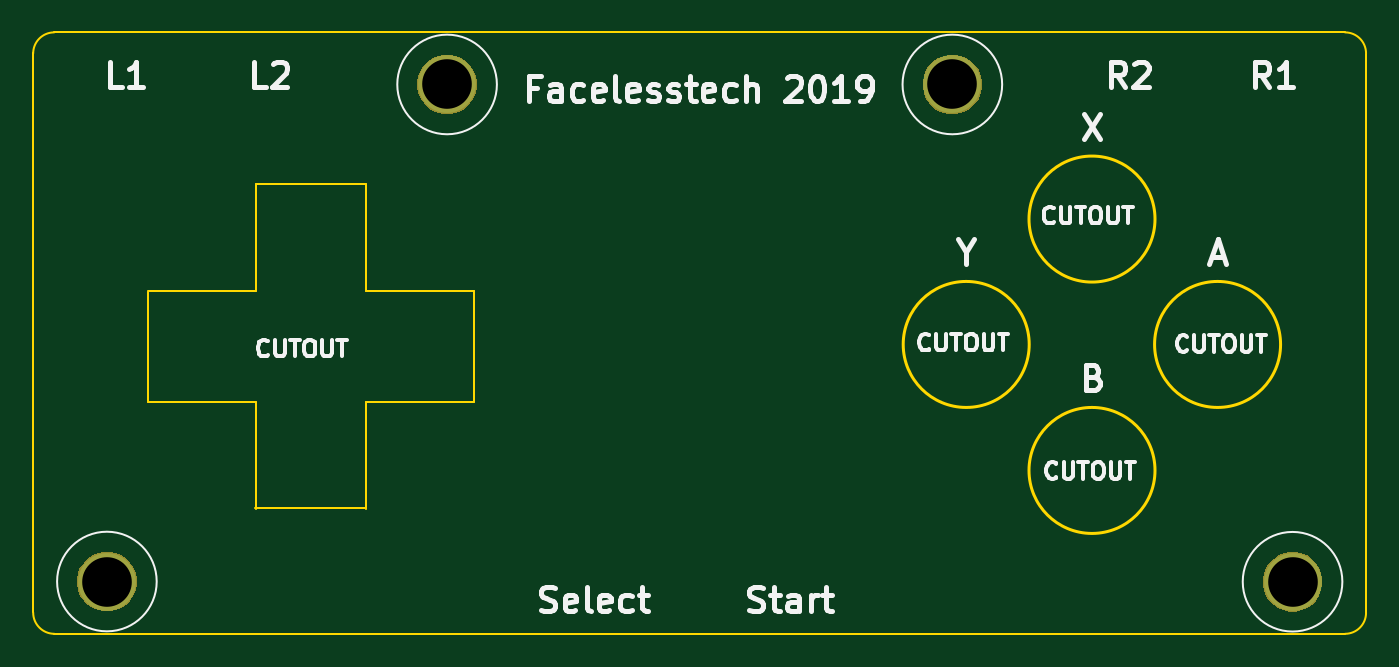
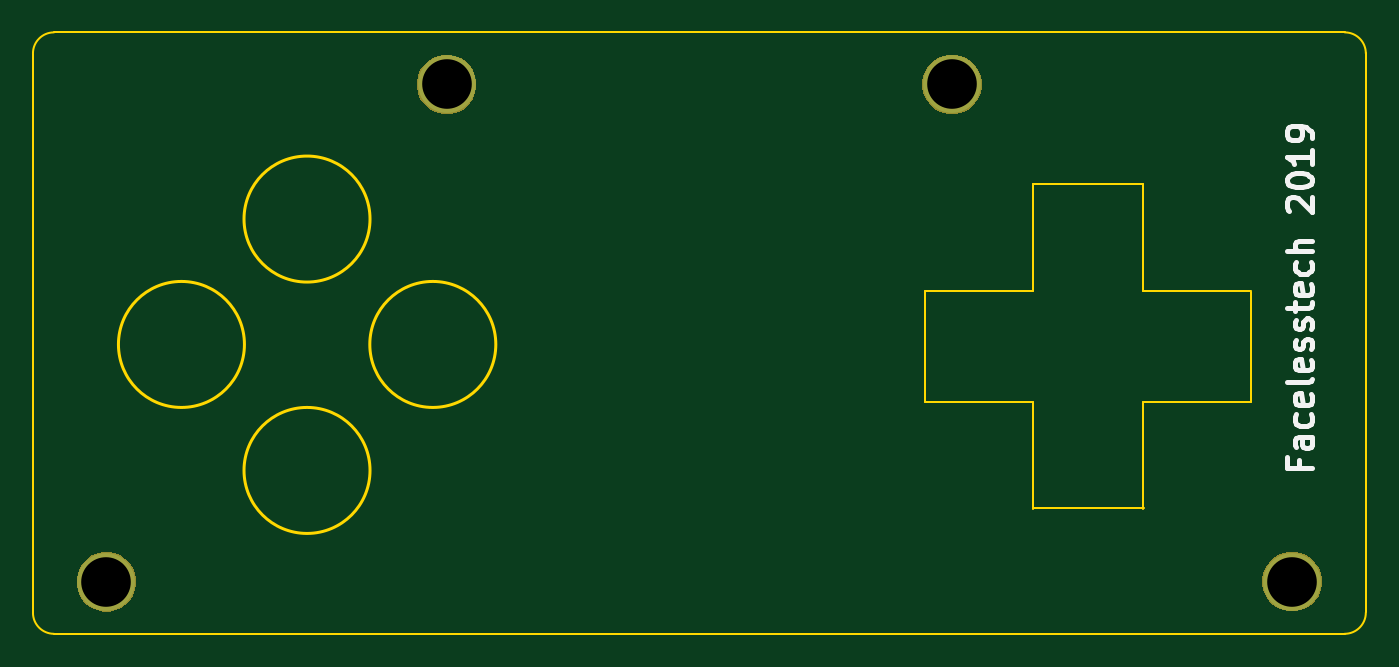
Circuit board: 8 layer files. Board 80.6 x 36.4 mm.
- bottom_copper: retro_zero+a_controller-B.Cu.gbr (957 bytes)
- bottom_mask: retro_zero+a_controller-B.Mask.gbr (4078 bytes)
- bottom_silk: retro_zero+a_controller-B.SilkS.gbr (5587 bytes)
- outline: retro_zero+a_controller-Edge.Cuts.gbr (1987 bytes)
- top_copper: retro_zero+a_controller-F.Cu.gbr (957 bytes)
- top_mask: retro_zero+a_controller-F.Mask.gbr (4078 bytes)
- top_silk: retro_zero+a_controller-F.SilkS.gbr (19613 bytes)
- drill: retro_zero+a_controller-PTH.drl (105 bytes)

=== bottom_copper: retro_zero+a_controller-B.Cu.gbr ===
G04 #@! TF.GenerationSoftware,KiCad,Pcbnew,5.0.2+dfsg1-1~bpo9+1*
G04 #@! TF.CreationDate,2019-08-16T14:51:49+01:00*
G04 #@! TF.ProjectId,retro_zero+a_controller,72657472-6f5f-47a6-9572-6f2b615f636f,rev?*
G04 #@! TF.SameCoordinates,Original*
G04 #@! TF.FileFunction,Copper,L2,Bot*
G04 #@! TF.FilePolarity,Positive*
%FSLAX46Y46*%
G04 Gerber Fmt 4.6, Leading zero omitted, Abs format (unit mm)*
G04 Created by KiCad (PCBNEW 5.0.2+dfsg1-1~bpo9+1) date Fri 16 Aug 2019 14:51:49 BST*
%MOMM*%
%LPD*%
G01*
G04 APERTURE LIST*
G04 #@! TA.AperFunction,ComponentPad*
%ADD10C,3.500000*%
G04 #@! TD*
G04 APERTURE END LIST*
D10*
G04 #@! TO.P,U3,1*
G04 #@! TO.N,Net-(U3-Pad1)*
X180301900Y-116357400D03*
G04 #@! TD*
G04 #@! TO.P,U5,1*
G04 #@! TO.N,Net-(U5-Pad1)*
X108597700Y-116344700D03*
G04 #@! TD*
G04 #@! TO.P,U4,1*
G04 #@! TO.N,Net-(U4-Pad1)*
X129171700Y-86283800D03*
G04 #@! TD*
G04 #@! TO.P,U2,1*
G04 #@! TO.N,Net-(U2-Pad1)*
X159727900Y-86283800D03*
G04 #@! TD*
M02*

=== bottom_mask: retro_zero+a_controller-B.Mask.gbr ===
G04 #@! TF.GenerationSoftware,KiCad,Pcbnew,5.0.2+dfsg1-1~bpo9+1*
G04 #@! TF.CreationDate,2019-08-16T14:51:49+01:00*
G04 #@! TF.ProjectId,retro_zero+a_controller,72657472-6f5f-47a6-9572-6f2b615f636f,rev?*
G04 #@! TF.SameCoordinates,Original*
G04 #@! TF.FileFunction,Soldermask,Bot*
G04 #@! TF.FilePolarity,Negative*
%FSLAX46Y46*%
G04 Gerber Fmt 4.6, Leading zero omitted, Abs format (unit mm)*
G04 Created by KiCad (PCBNEW 5.0.2+dfsg1-1~bpo9+1) date Fri 16 Aug 2019 14:51:49 BST*
%MOMM*%
%LPD*%
G01*
G04 APERTURE LIST*
%ADD10C,0.100000*%
G04 APERTURE END LIST*
D10*
G36*
X180827231Y-114625611D02*
X181154992Y-114761374D01*
X181449973Y-114958474D01*
X181700826Y-115209327D01*
X181897926Y-115504308D01*
X182033689Y-115832069D01*
X182102900Y-116180016D01*
X182102900Y-116534784D01*
X182033689Y-116882731D01*
X181897926Y-117210492D01*
X181700826Y-117505473D01*
X181449973Y-117756326D01*
X181154992Y-117953426D01*
X180827231Y-118089189D01*
X180479284Y-118158400D01*
X180124516Y-118158400D01*
X179776569Y-118089189D01*
X179448808Y-117953426D01*
X179153827Y-117756326D01*
X178902974Y-117505473D01*
X178705874Y-117210492D01*
X178570111Y-116882731D01*
X178500900Y-116534784D01*
X178500900Y-116180016D01*
X178570111Y-115832069D01*
X178705874Y-115504308D01*
X178902974Y-115209327D01*
X179153827Y-114958474D01*
X179448808Y-114761374D01*
X179776569Y-114625611D01*
X180124516Y-114556400D01*
X180479284Y-114556400D01*
X180827231Y-114625611D01*
X180827231Y-114625611D01*
G37*
G36*
X109123031Y-114612911D02*
X109450792Y-114748674D01*
X109745773Y-114945774D01*
X109996626Y-115196627D01*
X110193726Y-115491608D01*
X110329489Y-115819369D01*
X110398700Y-116167316D01*
X110398700Y-116522084D01*
X110329489Y-116870031D01*
X110193726Y-117197792D01*
X109996626Y-117492773D01*
X109745773Y-117743626D01*
X109450792Y-117940726D01*
X109123031Y-118076489D01*
X108775084Y-118145700D01*
X108420316Y-118145700D01*
X108072369Y-118076489D01*
X107744608Y-117940726D01*
X107449627Y-117743626D01*
X107198774Y-117492773D01*
X107001674Y-117197792D01*
X106865911Y-116870031D01*
X106796700Y-116522084D01*
X106796700Y-116167316D01*
X106865911Y-115819369D01*
X107001674Y-115491608D01*
X107198774Y-115196627D01*
X107449627Y-114945774D01*
X107744608Y-114748674D01*
X108072369Y-114612911D01*
X108420316Y-114543700D01*
X108775084Y-114543700D01*
X109123031Y-114612911D01*
X109123031Y-114612911D01*
G37*
G36*
X160253231Y-84552011D02*
X160580992Y-84687774D01*
X160875973Y-84884874D01*
X161126826Y-85135727D01*
X161323926Y-85430708D01*
X161459689Y-85758469D01*
X161528900Y-86106416D01*
X161528900Y-86461184D01*
X161459689Y-86809131D01*
X161323926Y-87136892D01*
X161126826Y-87431873D01*
X160875973Y-87682726D01*
X160580992Y-87879826D01*
X160253231Y-88015589D01*
X159905284Y-88084800D01*
X159550516Y-88084800D01*
X159202569Y-88015589D01*
X158874808Y-87879826D01*
X158579827Y-87682726D01*
X158328974Y-87431873D01*
X158131874Y-87136892D01*
X157996111Y-86809131D01*
X157926900Y-86461184D01*
X157926900Y-86106416D01*
X157996111Y-85758469D01*
X158131874Y-85430708D01*
X158328974Y-85135727D01*
X158579827Y-84884874D01*
X158874808Y-84687774D01*
X159202569Y-84552011D01*
X159550516Y-84482800D01*
X159905284Y-84482800D01*
X160253231Y-84552011D01*
X160253231Y-84552011D01*
G37*
G36*
X129697031Y-84552011D02*
X130024792Y-84687774D01*
X130319773Y-84884874D01*
X130570626Y-85135727D01*
X130767726Y-85430708D01*
X130903489Y-85758469D01*
X130972700Y-86106416D01*
X130972700Y-86461184D01*
X130903489Y-86809131D01*
X130767726Y-87136892D01*
X130570626Y-87431873D01*
X130319773Y-87682726D01*
X130024792Y-87879826D01*
X129697031Y-88015589D01*
X129349084Y-88084800D01*
X128994316Y-88084800D01*
X128646369Y-88015589D01*
X128318608Y-87879826D01*
X128023627Y-87682726D01*
X127772774Y-87431873D01*
X127575674Y-87136892D01*
X127439911Y-86809131D01*
X127370700Y-86461184D01*
X127370700Y-86106416D01*
X127439911Y-85758469D01*
X127575674Y-85430708D01*
X127772774Y-85135727D01*
X128023627Y-84884874D01*
X128318608Y-84687774D01*
X128646369Y-84552011D01*
X128994316Y-84482800D01*
X129349084Y-84482800D01*
X129697031Y-84552011D01*
X129697031Y-84552011D01*
G37*
M02*

=== bottom_silk: retro_zero+a_controller-B.SilkS.gbr ===
G04 #@! TF.GenerationSoftware,KiCad,Pcbnew,5.0.2+dfsg1-1~bpo9+1*
G04 #@! TF.CreationDate,2019-08-16T14:51:49+01:00*
G04 #@! TF.ProjectId,retro_zero+a_controller,72657472-6f5f-47a6-9572-6f2b615f636f,rev?*
G04 #@! TF.SameCoordinates,Original*
G04 #@! TF.FileFunction,Legend,Bot*
G04 #@! TF.FilePolarity,Positive*
%FSLAX46Y46*%
G04 Gerber Fmt 4.6, Leading zero omitted, Abs format (unit mm)*
G04 Created by KiCad (PCBNEW 5.0.2+dfsg1-1~bpo9+1) date Fri 16 Aug 2019 14:51:49 BST*
%MOMM*%
%LPD*%
G01*
G04 APERTURE LIST*
%ADD10C,0.300000*%
G04 APERTURE END LIST*
D10*
X108196842Y-109008428D02*
X108196842Y-109508428D01*
X107411128Y-109508428D02*
X108911128Y-109508428D01*
X108911128Y-108794142D01*
X107411128Y-107579857D02*
X108196842Y-107579857D01*
X108339700Y-107651285D01*
X108411128Y-107794142D01*
X108411128Y-108079857D01*
X108339700Y-108222714D01*
X107482557Y-107579857D02*
X107411128Y-107722714D01*
X107411128Y-108079857D01*
X107482557Y-108222714D01*
X107625414Y-108294142D01*
X107768271Y-108294142D01*
X107911128Y-108222714D01*
X107982557Y-108079857D01*
X107982557Y-107722714D01*
X108053985Y-107579857D01*
X107482557Y-106222714D02*
X107411128Y-106365571D01*
X107411128Y-106651285D01*
X107482557Y-106794142D01*
X107553985Y-106865571D01*
X107696842Y-106936999D01*
X108125414Y-106936999D01*
X108268271Y-106865571D01*
X108339700Y-106794142D01*
X108411128Y-106651285D01*
X108411128Y-106365571D01*
X108339700Y-106222714D01*
X107482557Y-105008428D02*
X107411128Y-105151285D01*
X107411128Y-105436999D01*
X107482557Y-105579857D01*
X107625414Y-105651285D01*
X108196842Y-105651285D01*
X108339700Y-105579857D01*
X108411128Y-105436999D01*
X108411128Y-105151285D01*
X108339700Y-105008428D01*
X108196842Y-104936999D01*
X108053985Y-104936999D01*
X107911128Y-105651285D01*
X107411128Y-104079857D02*
X107482557Y-104222714D01*
X107625414Y-104294142D01*
X108911128Y-104294142D01*
X107482557Y-102936999D02*
X107411128Y-103079857D01*
X107411128Y-103365571D01*
X107482557Y-103508428D01*
X107625414Y-103579857D01*
X108196842Y-103579857D01*
X108339700Y-103508428D01*
X108411128Y-103365571D01*
X108411128Y-103079857D01*
X108339700Y-102936999D01*
X108196842Y-102865571D01*
X108053985Y-102865571D01*
X107911128Y-103579857D01*
X107482557Y-102294142D02*
X107411128Y-102151285D01*
X107411128Y-101865571D01*
X107482557Y-101722714D01*
X107625414Y-101651285D01*
X107696842Y-101651285D01*
X107839700Y-101722714D01*
X107911128Y-101865571D01*
X107911128Y-102079857D01*
X107982557Y-102222714D01*
X108125414Y-102294142D01*
X108196842Y-102294142D01*
X108339700Y-102222714D01*
X108411128Y-102079857D01*
X108411128Y-101865571D01*
X108339700Y-101722714D01*
X107482557Y-101079857D02*
X107411128Y-100936999D01*
X107411128Y-100651285D01*
X107482557Y-100508428D01*
X107625414Y-100436999D01*
X107696842Y-100436999D01*
X107839700Y-100508428D01*
X107911128Y-100651285D01*
X107911128Y-100865571D01*
X107982557Y-101008428D01*
X108125414Y-101079857D01*
X108196842Y-101079857D01*
X108339700Y-101008428D01*
X108411128Y-100865571D01*
X108411128Y-100651285D01*
X108339700Y-100508428D01*
X108411128Y-100008428D02*
X108411128Y-99436999D01*
X108911128Y-99794142D02*
X107625414Y-99794142D01*
X107482557Y-99722714D01*
X107411128Y-99579857D01*
X107411128Y-99436999D01*
X107482557Y-98365571D02*
X107411128Y-98508428D01*
X107411128Y-98794142D01*
X107482557Y-98936999D01*
X107625414Y-99008428D01*
X108196842Y-99008428D01*
X108339700Y-98936999D01*
X108411128Y-98794142D01*
X108411128Y-98508428D01*
X108339700Y-98365571D01*
X108196842Y-98294142D01*
X108053985Y-98294142D01*
X107911128Y-99008428D01*
X107482557Y-97008428D02*
X107411128Y-97151285D01*
X107411128Y-97436999D01*
X107482557Y-97579857D01*
X107553985Y-97651285D01*
X107696842Y-97722714D01*
X108125414Y-97722714D01*
X108268271Y-97651285D01*
X108339700Y-97579857D01*
X108411128Y-97436999D01*
X108411128Y-97151285D01*
X108339700Y-97008428D01*
X107411128Y-96365571D02*
X108911128Y-96365571D01*
X107411128Y-95722714D02*
X108196842Y-95722714D01*
X108339700Y-95794142D01*
X108411128Y-95936999D01*
X108411128Y-96151285D01*
X108339700Y-96294142D01*
X108268271Y-96365571D01*
X108768271Y-93936999D02*
X108839700Y-93865571D01*
X108911128Y-93722714D01*
X108911128Y-93365571D01*
X108839700Y-93222714D01*
X108768271Y-93151285D01*
X108625414Y-93079857D01*
X108482557Y-93079857D01*
X108268271Y-93151285D01*
X107411128Y-94008428D01*
X107411128Y-93079857D01*
X108911128Y-92151285D02*
X108911128Y-92008428D01*
X108839700Y-91865571D01*
X108768271Y-91794142D01*
X108625414Y-91722714D01*
X108339700Y-91651285D01*
X107982557Y-91651285D01*
X107696842Y-91722714D01*
X107553985Y-91794142D01*
X107482557Y-91865571D01*
X107411128Y-92008428D01*
X107411128Y-92151285D01*
X107482557Y-92294142D01*
X107553985Y-92365571D01*
X107696842Y-92436999D01*
X107982557Y-92508428D01*
X108339700Y-92508428D01*
X108625414Y-92436999D01*
X108768271Y-92365571D01*
X108839700Y-92294142D01*
X108911128Y-92151285D01*
X107411128Y-90222714D02*
X107411128Y-91079857D01*
X107411128Y-90651285D02*
X108911128Y-90651285D01*
X108696842Y-90794142D01*
X108553985Y-90936999D01*
X108482557Y-91079857D01*
X107411128Y-89508428D02*
X107411128Y-89222714D01*
X107482557Y-89079857D01*
X107553985Y-89008428D01*
X107768271Y-88865571D01*
X108053985Y-88794142D01*
X108625414Y-88794142D01*
X108768271Y-88865571D01*
X108839700Y-88936999D01*
X108911128Y-89079857D01*
X108911128Y-89365571D01*
X108839700Y-89508428D01*
X108768271Y-89579857D01*
X108625414Y-89651285D01*
X108268271Y-89651285D01*
X108125414Y-89579857D01*
X108053985Y-89508428D01*
X107982557Y-89365571D01*
X107982557Y-89079857D01*
X108053985Y-88936999D01*
X108125414Y-88865571D01*
X108268271Y-88794142D01*
M02*

=== outline: retro_zero+a_controller-Edge.Cuts.gbr ===
G04 #@! TF.GenerationSoftware,KiCad,Pcbnew,5.0.2+dfsg1-1~bpo9+1*
G04 #@! TF.CreationDate,2019-08-16T14:51:49+01:00*
G04 #@! TF.ProjectId,retro_zero+a_controller,72657472-6f5f-47a6-9572-6f2b615f636f,rev?*
G04 #@! TF.SameCoordinates,Original*
G04 #@! TF.FileFunction,Profile,NP*
%FSLAX46Y46*%
G04 Gerber Fmt 4.6, Leading zero omitted, Abs format (unit mm)*
G04 Created by KiCad (PCBNEW 5.0.2+dfsg1-1~bpo9+1) date Fri 16 Aug 2019 14:51:49 BST*
%MOMM*%
%LPD*%
G01*
G04 APERTURE LIST*
%ADD10C,0.150000*%
%ADD11C,0.200000*%
G04 APERTURE END LIST*
D10*
X183451500Y-119507000D02*
X105410000Y-119507000D01*
X183464200Y-83134200D02*
X105422700Y-83134200D01*
X184746900Y-118237000D02*
G75*
G02X183476900Y-119507000I-1270000J0D01*
G01*
X105422700Y-119507000D02*
G75*
G02X104140000Y-118224300I0J1282700D01*
G01*
D11*
X179578000Y-102006400D02*
G75*
G03X179578000Y-102006400I-3810000J0D01*
G01*
D10*
X124269500Y-98793300D02*
X130771900Y-98793300D01*
X124256800Y-92303600D02*
X124256800Y-98793300D01*
X117602000Y-98793300D02*
X117602000Y-92290900D01*
X117602000Y-92290900D02*
X124256800Y-92290900D01*
X117602000Y-98793300D02*
X111099600Y-98793300D01*
X117602000Y-105460800D02*
X111099600Y-105460800D01*
X117602000Y-105460800D02*
X117602000Y-111963200D01*
X124269500Y-105460800D02*
X124269500Y-111963200D01*
X104140000Y-84404200D02*
G75*
G02X105410000Y-83134200I1270000J0D01*
G01*
D11*
X171983400Y-109626400D02*
G75*
G03X171983400Y-109626400I-3810000J0D01*
G01*
X171983400Y-94424500D02*
G75*
G03X171983400Y-94424500I-3810000J0D01*
G01*
X164376100Y-102006400D02*
G75*
G03X164376100Y-102006400I-3810000J0D01*
G01*
D10*
X104140000Y-118211600D02*
X104140000Y-84378800D01*
X183476900Y-83134200D02*
G75*
G02X184746900Y-84404200I0J-1270000D01*
G01*
X111099600Y-105460800D02*
X111099600Y-98806000D01*
X130771900Y-98793300D02*
X130771900Y-105460800D01*
X117576600Y-111925100D02*
X124244100Y-111925100D01*
X124269500Y-105460800D02*
X130771900Y-105460800D01*
X184746900Y-84416900D02*
X184746900Y-118237000D01*
M02*

=== top_copper: retro_zero+a_controller-F.Cu.gbr ===
G04 #@! TF.GenerationSoftware,KiCad,Pcbnew,5.0.2+dfsg1-1~bpo9+1*
G04 #@! TF.CreationDate,2019-08-16T14:51:49+01:00*
G04 #@! TF.ProjectId,retro_zero+a_controller,72657472-6f5f-47a6-9572-6f2b615f636f,rev?*
G04 #@! TF.SameCoordinates,Original*
G04 #@! TF.FileFunction,Copper,L1,Top*
G04 #@! TF.FilePolarity,Positive*
%FSLAX46Y46*%
G04 Gerber Fmt 4.6, Leading zero omitted, Abs format (unit mm)*
G04 Created by KiCad (PCBNEW 5.0.2+dfsg1-1~bpo9+1) date Fri 16 Aug 2019 14:51:49 BST*
%MOMM*%
%LPD*%
G01*
G04 APERTURE LIST*
G04 #@! TA.AperFunction,ComponentPad*
%ADD10C,3.500000*%
G04 #@! TD*
G04 APERTURE END LIST*
D10*
G04 #@! TO.P,U3,1*
G04 #@! TO.N,Net-(U3-Pad1)*
X180301900Y-116357400D03*
G04 #@! TD*
G04 #@! TO.P,U5,1*
G04 #@! TO.N,Net-(U5-Pad1)*
X108597700Y-116344700D03*
G04 #@! TD*
G04 #@! TO.P,U4,1*
G04 #@! TO.N,Net-(U4-Pad1)*
X129171700Y-86283800D03*
G04 #@! TD*
G04 #@! TO.P,U2,1*
G04 #@! TO.N,Net-(U2-Pad1)*
X159727900Y-86283800D03*
G04 #@! TD*
M02*

=== top_mask: retro_zero+a_controller-F.Mask.gbr ===
G04 #@! TF.GenerationSoftware,KiCad,Pcbnew,5.0.2+dfsg1-1~bpo9+1*
G04 #@! TF.CreationDate,2019-08-16T14:51:49+01:00*
G04 #@! TF.ProjectId,retro_zero+a_controller,72657472-6f5f-47a6-9572-6f2b615f636f,rev?*
G04 #@! TF.SameCoordinates,Original*
G04 #@! TF.FileFunction,Soldermask,Top*
G04 #@! TF.FilePolarity,Negative*
%FSLAX46Y46*%
G04 Gerber Fmt 4.6, Leading zero omitted, Abs format (unit mm)*
G04 Created by KiCad (PCBNEW 5.0.2+dfsg1-1~bpo9+1) date Fri 16 Aug 2019 14:51:49 BST*
%MOMM*%
%LPD*%
G01*
G04 APERTURE LIST*
%ADD10C,0.100000*%
G04 APERTURE END LIST*
D10*
G36*
X180827231Y-114625611D02*
X181154992Y-114761374D01*
X181449973Y-114958474D01*
X181700826Y-115209327D01*
X181897926Y-115504308D01*
X182033689Y-115832069D01*
X182102900Y-116180016D01*
X182102900Y-116534784D01*
X182033689Y-116882731D01*
X181897926Y-117210492D01*
X181700826Y-117505473D01*
X181449973Y-117756326D01*
X181154992Y-117953426D01*
X180827231Y-118089189D01*
X180479284Y-118158400D01*
X180124516Y-118158400D01*
X179776569Y-118089189D01*
X179448808Y-117953426D01*
X179153827Y-117756326D01*
X178902974Y-117505473D01*
X178705874Y-117210492D01*
X178570111Y-116882731D01*
X178500900Y-116534784D01*
X178500900Y-116180016D01*
X178570111Y-115832069D01*
X178705874Y-115504308D01*
X178902974Y-115209327D01*
X179153827Y-114958474D01*
X179448808Y-114761374D01*
X179776569Y-114625611D01*
X180124516Y-114556400D01*
X180479284Y-114556400D01*
X180827231Y-114625611D01*
X180827231Y-114625611D01*
G37*
G36*
X109123031Y-114612911D02*
X109450792Y-114748674D01*
X109745773Y-114945774D01*
X109996626Y-115196627D01*
X110193726Y-115491608D01*
X110329489Y-115819369D01*
X110398700Y-116167316D01*
X110398700Y-116522084D01*
X110329489Y-116870031D01*
X110193726Y-117197792D01*
X109996626Y-117492773D01*
X109745773Y-117743626D01*
X109450792Y-117940726D01*
X109123031Y-118076489D01*
X108775084Y-118145700D01*
X108420316Y-118145700D01*
X108072369Y-118076489D01*
X107744608Y-117940726D01*
X107449627Y-117743626D01*
X107198774Y-117492773D01*
X107001674Y-117197792D01*
X106865911Y-116870031D01*
X106796700Y-116522084D01*
X106796700Y-116167316D01*
X106865911Y-115819369D01*
X107001674Y-115491608D01*
X107198774Y-115196627D01*
X107449627Y-114945774D01*
X107744608Y-114748674D01*
X108072369Y-114612911D01*
X108420316Y-114543700D01*
X108775084Y-114543700D01*
X109123031Y-114612911D01*
X109123031Y-114612911D01*
G37*
G36*
X160253231Y-84552011D02*
X160580992Y-84687774D01*
X160875973Y-84884874D01*
X161126826Y-85135727D01*
X161323926Y-85430708D01*
X161459689Y-85758469D01*
X161528900Y-86106416D01*
X161528900Y-86461184D01*
X161459689Y-86809131D01*
X161323926Y-87136892D01*
X161126826Y-87431873D01*
X160875973Y-87682726D01*
X160580992Y-87879826D01*
X160253231Y-88015589D01*
X159905284Y-88084800D01*
X159550516Y-88084800D01*
X159202569Y-88015589D01*
X158874808Y-87879826D01*
X158579827Y-87682726D01*
X158328974Y-87431873D01*
X158131874Y-87136892D01*
X157996111Y-86809131D01*
X157926900Y-86461184D01*
X157926900Y-86106416D01*
X157996111Y-85758469D01*
X158131874Y-85430708D01*
X158328974Y-85135727D01*
X158579827Y-84884874D01*
X158874808Y-84687774D01*
X159202569Y-84552011D01*
X159550516Y-84482800D01*
X159905284Y-84482800D01*
X160253231Y-84552011D01*
X160253231Y-84552011D01*
G37*
G36*
X129697031Y-84552011D02*
X130024792Y-84687774D01*
X130319773Y-84884874D01*
X130570626Y-85135727D01*
X130767726Y-85430708D01*
X130903489Y-85758469D01*
X130972700Y-86106416D01*
X130972700Y-86461184D01*
X130903489Y-86809131D01*
X130767726Y-87136892D01*
X130570626Y-87431873D01*
X130319773Y-87682726D01*
X130024792Y-87879826D01*
X129697031Y-88015589D01*
X129349084Y-88084800D01*
X128994316Y-88084800D01*
X128646369Y-88015589D01*
X128318608Y-87879826D01*
X128023627Y-87682726D01*
X127772774Y-87431873D01*
X127575674Y-87136892D01*
X127439911Y-86809131D01*
X127370700Y-86461184D01*
X127370700Y-86106416D01*
X127439911Y-85758469D01*
X127575674Y-85430708D01*
X127772774Y-85135727D01*
X128023627Y-84884874D01*
X128318608Y-84687774D01*
X128646369Y-84552011D01*
X128994316Y-84482800D01*
X129349084Y-84482800D01*
X129697031Y-84552011D01*
X129697031Y-84552011D01*
G37*
M02*

=== top_silk: retro_zero+a_controller-F.SilkS.gbr (19613 bytes, source omitted) ===
=== drill: retro_zero+a_controller-PTH.drl ===
M48
METRIC,TZ
T1C3.000
%
G90
G05
T1
X108598Y-116345
X180302Y-116357
X159728Y-86284
X129172Y-86284
T0
M30

